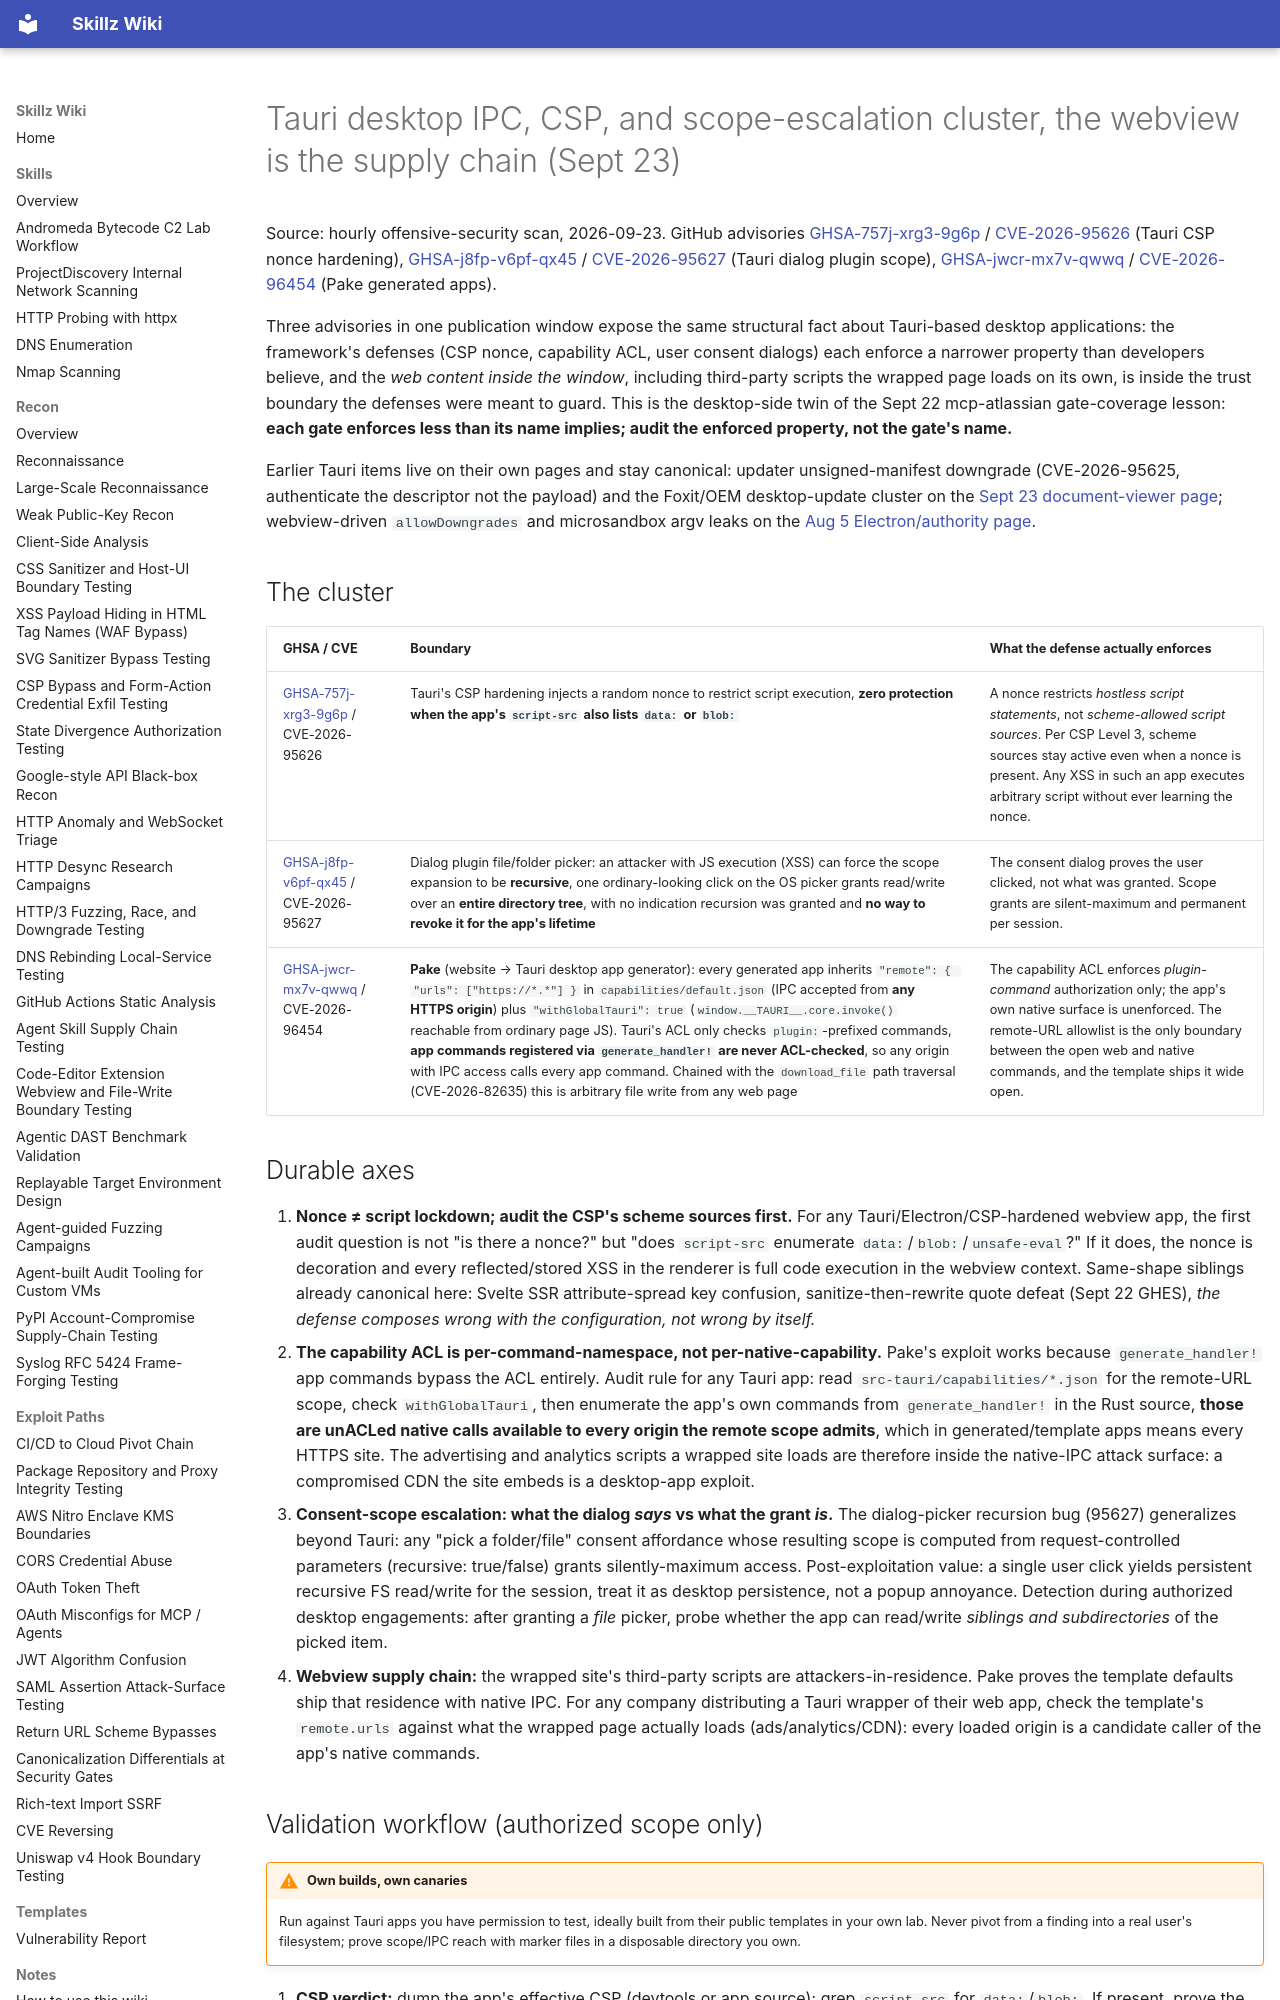

repository: bastet-ai/skillz-wiki · page: alerts/2026-09-23-tauri-desktop-ipc-csp-scope-and-webview-supply-chain-ghsa/index.html · generator: mkdocs

# Tauri desktop IPC, CSP, and scope-escalation cluster, the webview is the supply chain (Sept 23)

Source: hourly offensive-security scan, 2026-09-23. GitHub advisories [GHSA-757j-xrg3-9g6p](https://github.com/advisories/GHSA-757j-xrg3-9g6p) / [CVE-2026-95626](https://nvd.nist.gov/vuln/detail/CVE-2026-95626) (Tauri CSP nonce hardening), [GHSA-j8fp-v6pf-qx45](https://github.com/advisories/GHSA-j8fp-v6pf-qx45) / [CVE-2026-95627](https://nvd.nist.gov/vuln/detail/CVE-2026-95627) (Tauri dialog plugin scope), [GHSA-jwcr-mx7v-qwwq](https://github.com/advisories/GHSA-jwcr-mx7v-qwwq) / [CVE-2026-96454](https://nvd.nist.gov/vuln/detail/CVE-2026-96454) (Pake generated apps).

Three advisories in one publication window expose the same structural fact about Tauri-based desktop applications: the framework's defenses (CSP nonce, capability ACL, user consent dialogs) each enforce a narrower property than developers believe, and the *web content inside the window*, including third-party scripts the wrapped page loads on its own, is inside the trust boundary the defenses were meant to guard. This is the desktop-side twin of the Sept 22 mcp-atlassian gate-coverage lesson: **each gate enforces less than its name implies; audit the enforced property, not the gate's name.**

Earlier Tauri items live on their own pages and stay canonical: updater unsigned-manifest downgrade (CVE-2026-95625, authenticate the descriptor not the payload) and the Foxit/OEM desktop-update cluster on the [Sept 23 document-viewer page](2026-09-23-document-viewer-and-desktop-update-surface-cluster-ghsa.md); webview-driven `allowDowngrades` and microsandbox argv leaks on the [Aug 5 Electron/authority page](2026-08-05-electron-renderer-session-protocol-authority-boundaries-ghsa.md).

## The cluster

| GHSA / CVE | Boundary | What the defense actually enforces |
| --- | --- | --- |
| [GHSA-757j-xrg3-9g6p](https://github.com/advisories/GHSA-757j-xrg3-9g6p) / CVE-2026-95626 | Tauri's CSP hardening injects a random nonce to restrict script execution, **zero protection when the app's `script-src` also lists `data:` or `blob:`** | A nonce restricts *hostless script statements*, not *scheme-allowed script sources*. Per CSP Level 3, scheme sources stay active even when a nonce is present. Any XSS in such an app executes arbitrary script without ever learning the nonce. |
| [GHSA-j8fp-v6pf-qx45](https://github.com/advisories/GHSA-j8fp-v6pf-qx45) / CVE-2026-95627 | Dialog plugin file/folder picker: an attacker with JS execution (XSS) can force the scope expansion to be **recursive**, one ordinary-looking click on the OS picker grants read/write over an **entire directory tree**, with no indication recursion was granted and **no way to revoke it for the app's lifetime** | The consent dialog proves the user clicked, not what was granted. Scope grants are silent-maximum and permanent per session. |
| [GHSA-jwcr-mx7v-qwwq](https://github.com/advisories/GHSA-jwcr-mx7v-qwwq) / CVE-2026-96454 | **Pake** (website → Tauri desktop app generator): every generated app inherits `"remote": { "urls": ["https://*.*"] }` in `capabilities/default.json` (IPC accepted from **any HTTPS origin**) plus `"withGlobalTauri": true` (`window.__TAURI__.core.invoke()` reachable from ordinary page JS). Tauri's ACL only checks `plugin:`-prefixed commands, **app commands registered via `generate_handler!` are never ACL-checked**, so any origin with IPC access calls every app command. Chained with the `download_file` path traversal (CVE-2026-82635) this is arbitrary file write from any web page | The capability ACL enforces *plugin-command* authorization only; the app's own native surface is unenforced. The remote-URL allowlist is the only boundary between the open web and native commands, and the template ships it wide open. |

## Durable axes

1. **Nonce ≠ script lockdown; audit the CSP's scheme sources first.** For any Tauri/Electron/CSP-hardened webview app, the first audit question is not "is there a nonce?" but "does `script-src` enumerate `data:`/`blob:`/`unsafe-eval`?" If it does, the nonce is decoration and every reflected/stored XSS in the renderer is full code execution in the webview context. Same-shape siblings already canonical here: Svelte SSR attribute-spread key confusion, sanitize-then-rewrite quote defeat (Sept 22 GHES), *the defense composes wrong with the configuration, not wrong by itself.*
2. **The capability ACL is per-command-namespace, not per-native-capability.** Pake's exploit works because `generate_handler!` app commands bypass the ACL entirely. Audit rule for any Tauri app: read `src-tauri/capabilities/*.json` for the remote-URL scope, check `withGlobalTauri`, then enumerate the app's own commands from `generate_handler!` in the Rust source, **those are unACLed native calls available to every origin the remote scope admits**, which in generated/template apps means every HTTPS site. The advertising and analytics scripts a wrapped site loads are therefore inside the native-IPC attack surface: a compromised CDN the site embeds is a desktop-app exploit.
3. **Consent-scope escalation: what the dialog *says* vs what the grant *is*.** The dialog-picker recursion bug (95627) generalizes beyond Tauri: any "pick a folder/file" consent affordance whose resulting scope is computed from request-controlled parameters (recursive: true/false) grants silently-maximum access. Post-exploitation value: a single user click yields persistent recursive FS read/write for the session, treat it as desktop persistence, not a popup annoyance. Detection during authorized desktop engagements: after granting a *file* picker, probe whether the app can read/write *siblings and subdirectories* of the picked item.
4. **Webview supply chain:** the wrapped site's third-party scripts are attackers-in-residence. Pake proves the template defaults ship that residence with native IPC. For any company distributing a Tauri wrapper of their web app, check the template's `remote.urls` against what the wrapped page actually loads (ads/analytics/CDN): every loaded origin is a candidate caller of the app's native commands.
